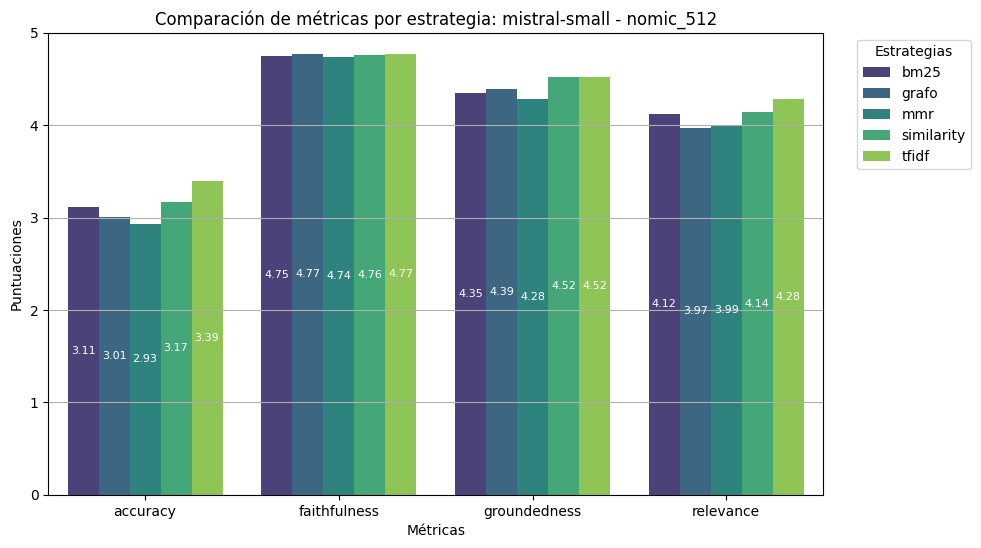

Source data for this figure (header and first rows):
accuracy, faithfulness, groundedness, relevance, estrategia
3.11, 4.75, 4.35, 4.12, bm25
3.01, 4.77, 4.39, 3.97, grafo
2.93, 4.74, 4.28, 3.99, mmr
3.17, 4.76, 4.52, 4.14, similarity
3.39, 4.77, 4.52, 4.28, tfidf
3.33, 4.78, 4.59, 4.38, bm25_rr
3.09, 4.76, 4.5, 4.06, grafo_rr
3.23, 4.78, 4.54, 4.27, mmr_rr
3.28, 4.81, 4.59, 4.33, similarity_rr
3.5, 4.8, 4.68, 4.49, tfidf_rr
